Run: headless pygame with SDL's dummy video driver; simulated clock (each Clock.tick advances the game by its frame time, no real sleeping); random seed 0; keys injected as events and as key.get_pressed() state; mouse plan: one left click at the window centre at the start of phase 2, then a move to the lower-right quarter at the start of phase 3.
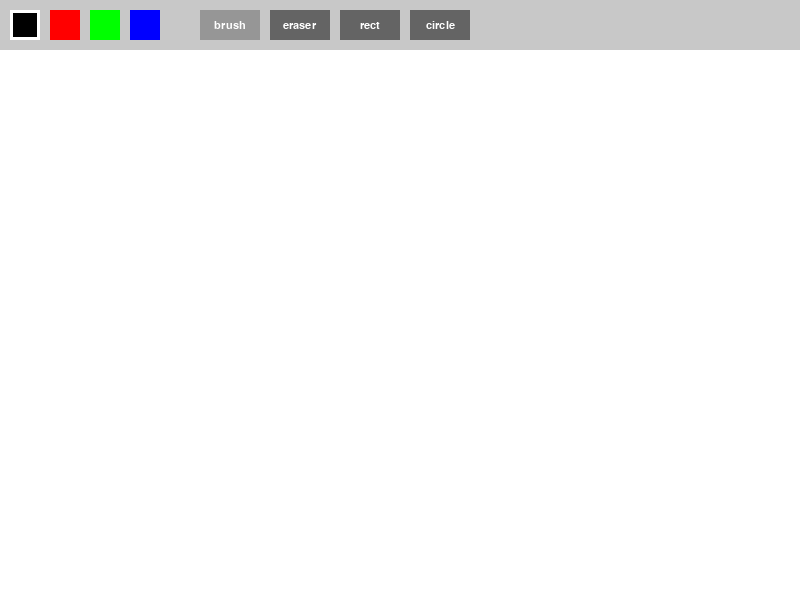
Frame 1 of 4 · flips 1–60 · no input
Frame 2 of 4 · flips 61–180 · clicked the window centre · tapped SPACE, RETURN · held RIGHT (→), D · screen unchanged from frame 1, image omitted
Frame 3 of 4 · flips 181–300 · moved the mouse to the lower-right quarter · held DOWN (↓), S · screen unchanged from frame 2, image omitted
Frame 4 of 4 · flips 301–420 · held LEFT (←), A, UP (↑), W · screen unchanged from frame 3, image omitted

The pygame program that drew these frames:

import pygame
import sys
import math

pygame.init()

w, h = 800, 600 # размеры
screen = pygame.display.set_mode((w, h))
pygame.display.set_caption("lab10_paint") 
clk = pygame.time.Clock()
fnt = pygame.font.SysFont("Verdana", 16) # пойдет любой шрифт

# холст
surf = pygame.Surface((w, h))
surf.fill((255, 255, 255)) 

cc = (0, 0, 0) # current color
tool = "brush" # brush, eraser, rect, circle
size = 5

flag = False 
x1, y1 = 0, 0 


colors_gui = [
    (pygame.Rect(10, 10, 30, 30), (0, 0, 0)),
    (pygame.Rect(50, 10, 30, 30), (255, 0, 0)),
    (pygame.Rect(90, 10, 30, 30), (0, 255, 0)),
    (pygame.Rect(130, 10, 30, 30), (0, 0, 255))
]

tools_gui = [
    (pygame.Rect(200, 10, 60, 30), "brush"),
    (pygame.Rect(270, 10, 60, 30), "eraser"),
    (pygame.Rect(340, 10, 60, 30), "rect"),
    (pygame.Rect(410, 10, 60, 30), "circle")
]

def render_ui():
    # верхняя панелька
    pygame.draw.rect(screen, (200, 200, 200), (0, 0, w, 50))
    
    # цвета
    for r, c in colors_gui:
        pygame.draw.rect(screen, c, r)
        if c == cc and tool != "eraser":
            pygame.draw.rect(screen, (255, 255, 255), r, 3) # белая рамка для выделения

    # кнопки тулзов
    for r, t in tools_gui:
        if t == tool:
            bg = (150, 150, 150) # нажато
        else:
            bg = (100, 100, 100)
        pygame.draw.rect(screen, bg, r)
        
        txt = fnt.render(t, True, (255, 255, 255))
        tr = txt.get_rect(center=r.center)
        screen.blit(txt, tr)

while 1: 
    for e in pygame.event.get():
        if e.type == pygame.QUIT:
            sys.exit() 
            
        elif e.type == pygame.MOUSEBUTTONDOWN:
            if e.button == 1: 
                mx, my = e.pos
                if my < 50: 
                    for r, c in colors_gui:
                        if r.collidepoint(e.pos):
                            cc = c
                            if tool == "eraser": 
                                tool = "brush" #чтобы переключалось обратно при выборе цвета
                                
                    for r, t in tools_gui:
                        if r.collidepoint(e.pos):
                            tool = t
                else:
                    flag = True
                    x1, y1 = e.pos

        elif e.type == pygame.MOUSEBUTTONUP:
            if e.button == 1 and flag:
                flag = False
                x2, y2 = e.pos
                
                if tool == "rect":
                    rw = x2 - x1
                    rh = y2 - y1
                    pygame.draw.rect(surf, cc, (x1, y1, rw, rh), size)
                
                elif tool == "circle":
                    # формула расстояния между точками 
                    rad = int(((x2 - x1)**2 + (y2 - y1)**2)**0.5) 
                    pygame.draw.circle(surf, cc, (x1, y1), rad, size)

        elif e.type == pygame.MOUSEMOTION:
            if flag:
                if tool == "brush":
                    pygame.draw.circle(surf, cc, e.pos, size)
                elif tool == "eraser":
                    pygame.draw.circle(surf, (255, 255, 255), e.pos, size * 4) # ластик потолще

    # рендер
    screen.blit(surf, (0, 0))

    if flag:
        mx, my = pygame.mouse.get_pos()
        if tool == "rect":
            pygame.draw.rect(screen, cc, (x1, y1, mx - x1, my - y1), size)
            
        elif tool == "circle":
            r = int(((mx - x1)**2 + (my - y1)**2)**0.5)
            pygame.draw.circle(screen, cc, (x1, y1), r, size)

    render_ui()
    pygame.display.update()
    clk.tick(120)
